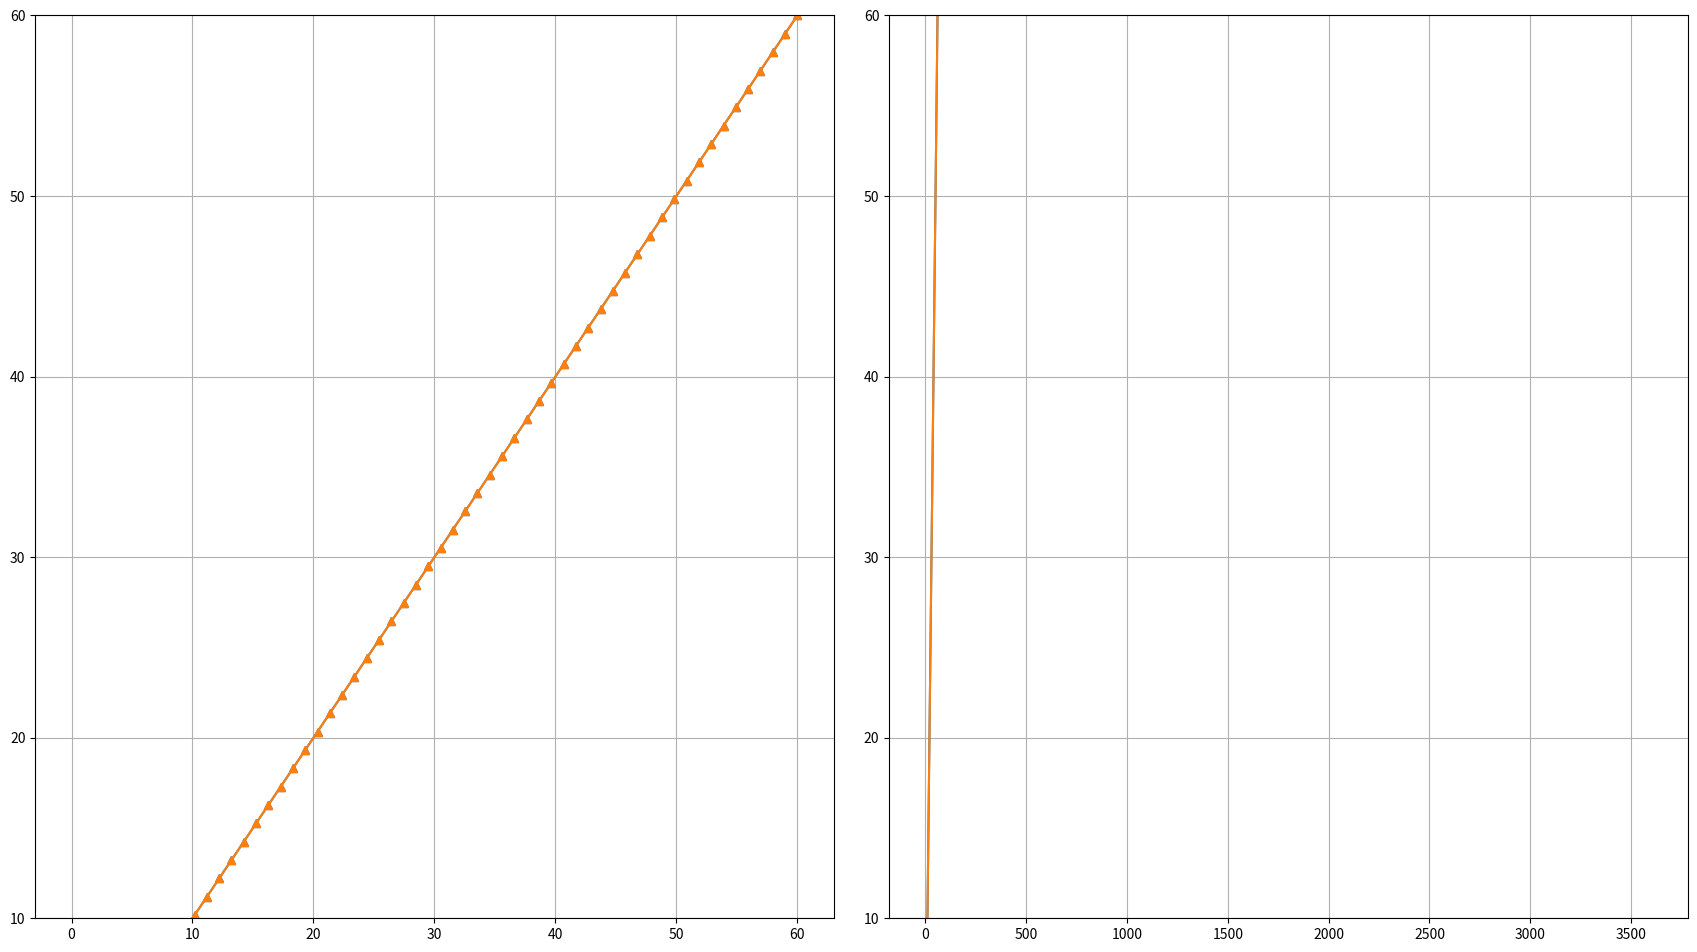

Generate this figure with matplotlib: (Note: this script raises an exception after producing the figure.)
#!/usr/bin/env python

"""A colelction of classes for dynamically updated XY-plots.

"""

# Constants
MINUTE_S = 60
HOUR_S = MINUTE_S * 60
DAY_S = HOUR_S * 24
WEEK_S = DAY_S * 7
MONTH_S = DAY_S * 30
YEAR_S = DAY_S * 365


# Settings
MAX_TEMP = 60
MIN_TEMP = 10
DATAPOINTS_PER_GRAPH = 60
TIME_INTERVALS = [MINUTE_S,
                  HOUR_S,
#                  DAY_S,
#                  WEEK_S,
#                  MONTH_S,
#                  YEAR_S,
                  ]

# Imports
import matplotlib.pyplot as plt
import collections as col
import numpy as np

class Demuxer(object):
    """Based on input temperature, update plots as needed"""
    def __init__(self):
        self.w = Window()
        self._counter_samples = 0

    def handle_new_value(self, vals):
        """Update relevant plots."""
        self._counter_samples += 1

        # Update shortest interval plot. This always happens.
        self.w.add_datapoint(plot_number=0, y=vals)

        # Calculate the impact of a new point on the averaging plots.
        # We skip the first plot, because it is already covered above.
        for i, v in enumerate(TIME_INTERVALS[:-1]):
            target_plot = i + 1
            if self._counter_samples % v == 0:
                avv_vals = self._get_average(plot_num = target_plot - 1) # next shorter interval
                self.w.add_datapoint(plot_number=target_plot,
                                     y=avv_vals)

    def _get_average(self, plot_num):  # TODO: vectorize!
        data = self.w.get_yaxis(plot_num=plot_num)
        average = np.mean(data, axis=1)
        return list(average)

class Window(object):
    """Holds a collection of equally-sized, static x-axis, dynamic
     y-axis plots. Temperature range aware. Takes up the whole screen.

    """
    def __init__(self):
        # Redraw plots as soon as self.fig.canvas.draw() is called.
        plt.ion()

        # Create the window surface
        dpi=80  # default value
        screen = get_screen_resolution()
        width = screen[0] / dpi
        height = screen[1] / dpi
        self.fig = plt.figure(figsize=(width, height), dpi=dpi)  # the main window

        # Create the individual plots
        self.plots = []
        plots_map = 100 + len(TIME_INTERVALS) * 10   # 234 means 2x3 grid, 4th subplot
        for i, d in enumerate(TIME_INTERVALS):
            x_axis = np.linspace(0, d, DATAPOINTS_PER_GRAPH)
            graph = Graph(window=self.fig, subplot_num=plots_map + i + 1, x_axis=x_axis)
            self.plots.append(graph)

    # Redrawing belongs here for fine control over this time-consuming operation.
    # Note that fig.canvas.draw() redraws the whole window!
    def add_datapoint(self, plot_number, y):
        self.plots[plot_number].add_datapoint(y)
        self.fig.canvas.draw()

    def get_yaxis(self, plot_num):
        return self.plots[plot_num].y_data


class Graph(object):
    # Datapoints 'y' can contain arbitrary number of elements.
    # Each index in 'y' is treated as separate signal.
    # Signal hystory is kept as list of deques.
    # Each deque represents a circular buffer of a single signal.
    def __init__(self, window, subplot_num, x_axis, dim=2):
        ax = window.add_subplot(subplot_num)
        self.y = ax.plot(x_axis, x_axis,                # Obtain handle to y axis.
                          x_axis, x_axis,
                          marker='^'
                          )
        # Hack: because initially the graph has too few y points, compared to x points,
        # nothing should be shown on the graph.
        # The hack is that initial y axis is seto be be below in hell.
        self.y_data = []
        for i in range(dim):
            self.y_data.append( col.deque(len(x_axis)*[-9999,],          # Circular buffer.
                                          maxlen=len(x_axis)
                                          )
                              )

        # Make plot prettier
        plt.grid(True)
        plt.tight_layout()
        ax.set_ylim(MIN_TEMP, MAX_TEMP)

    def add_datapoint(self, y):
        if not isinstance(y, col.Sequence):
            y = [y,]

        for i in range( len(y) ):
            self.y_data[i].appendleft(y[i])
            self.y[i].set_ydata( self.y_data[i] )


def get_screen_resolution():
    return 1366, 768


def main():
    import sys
    d = Demuxer()
    while True:
        # Plot space delimited line of measurements.
        line = sys.stdin.readline()
        try:
            values = line.split()
            cast = [float(v) for v in values]
        except:
            pass
        d.handle_new_value(cast)


if __name__ == "__main__":
    main()
